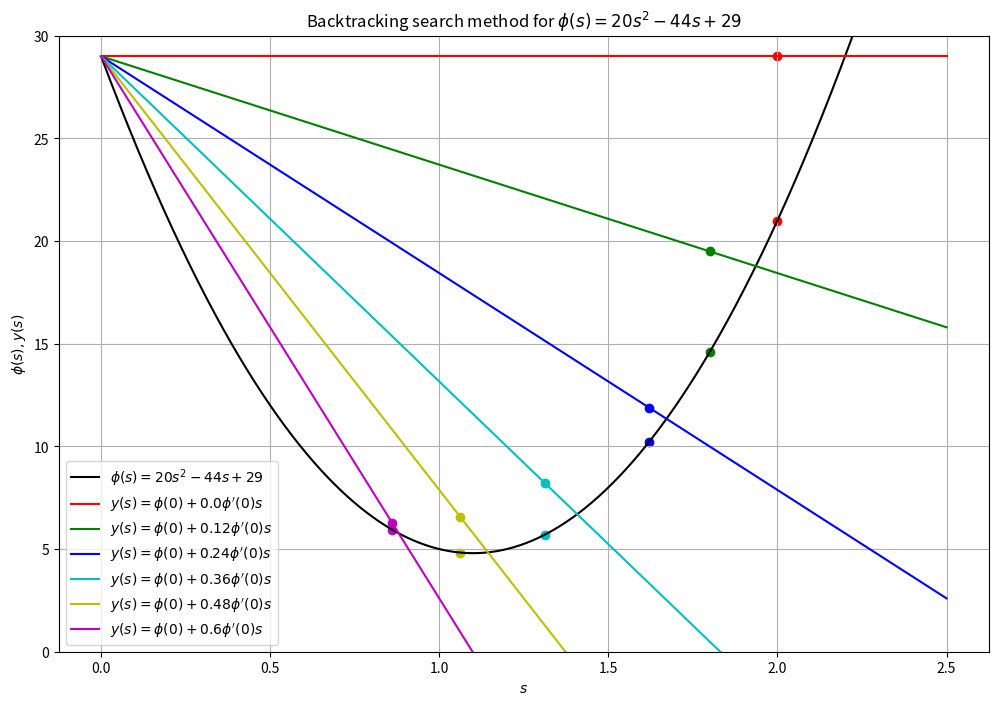
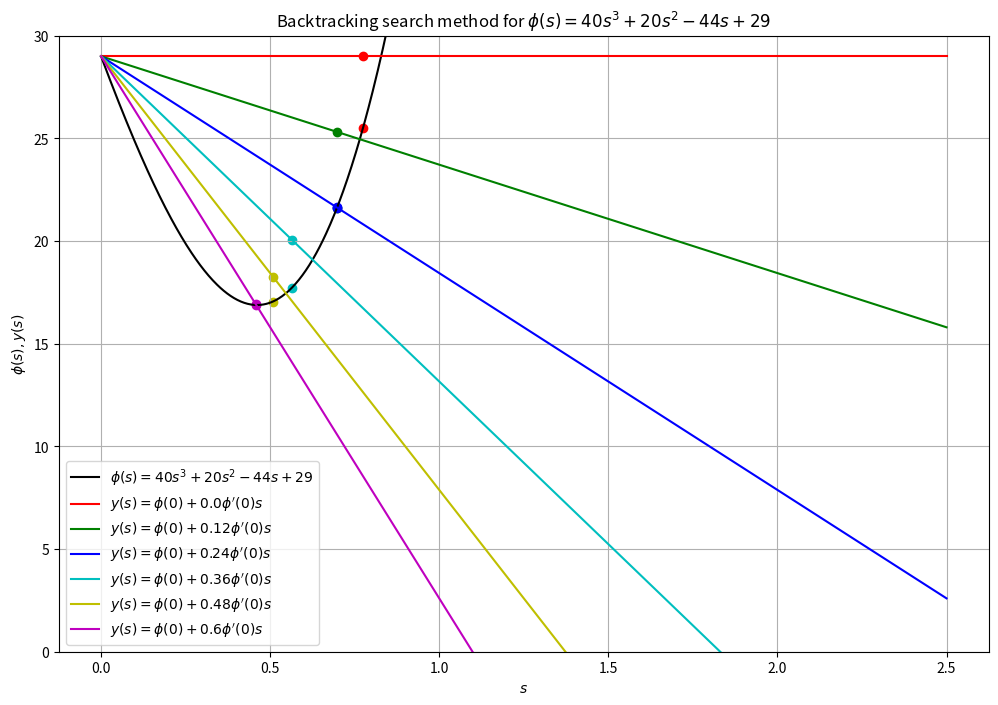

The script that saved these images, in order:
import numpy as np
import matplotlib.pyplot as plt

# Pierwsza funkcja
def phi1(x_):
    return 20 * x_ * x_ - 44 * x_ + 29

def dphi1(x_):
    return 40 * x_ - 44

def phi1_tangent(x_, x0=0):
    return phi1(x0) + alpha * x_ * dphi1(x0)

# Metoda backtrack search dla pierwszej funkcji
x = np.linspace(0, 2.5, 1000)
beta = 0.9
colors = ['r', 'g', 'b', 'c', 'y', 'm']
plt.figure(figsize=(12,8))
plt.plot(x, phi1(x), label="$\phi(s)=20s^2−44s+29$", c='k')
for idx, alpha in enumerate(np.linspace(0, 0.6, 6)):
    s = 2
    while phi1(s) >= phi1_tangent(s):
        s *= beta

    plt.scatter([s, s], [phi1(s), phi1_tangent(s)], color=colors[idx])
    plt.plot(x, phi1(0) + alpha * dphi1(0) * x, color=colors[idx], label=f"$y(s)=\phi(0) +{alpha}\phi'(0)s$")
plt.grid()
plt.title("Backtracking search method for $\phi(s) = 20s^2−44s+29$")
plt.xlabel("$s$")
plt.ylabel("$\phi(s), y(s)$")
plt.legend()
plt.ylim((0, 30))
plt.show()

# Druga funkcja
def phi2(x_):
    return 40 * x_ * x_ * x_ + 20 * x_ * x_ - 44 * x_ + 29

def dphi2(x_):
    return 120 * x_ * x_ + 40 * x_ - 44

def phi2_tangent(x_, x0=0):
    return phi2(x0) + alpha * x_ * dphi2(x0)


# Metoda backtrack search dla drugiej funkcji
x = np.linspace(0, 2.5, 1000)
beta = 0.9
colors = ['r', 'g', 'b', 'c', 'y', 'm']
plt.figure(figsize=(12,8))
plt.plot(x, phi2(x), label="$\phi(s)=40s^3+20s^2−44s+29$", c='k')
for idx, alpha in enumerate(np.linspace(0, 0.6, 6)):
    s = 2
    while phi2(s) >= phi2_tangent(s):
        s *= beta

    plt.scatter([s, s], [phi2(s), phi2_tangent(s)], color=colors[idx])
    plt.plot(x, phi2(0) + alpha * dphi2(0) * x, color=colors[idx], label=f"$y(s)=\phi(0) +{alpha}\phi'(0)s$")
plt.grid()
plt.title("Backtracking search method for $\phi(s) = 40s^3+20s^2−44s+29$")
plt.xlabel("$s$")
plt.ylabel("$\phi(s), y(s)$")
plt.legend()
plt.ylim((0, 30))
plt.show()
